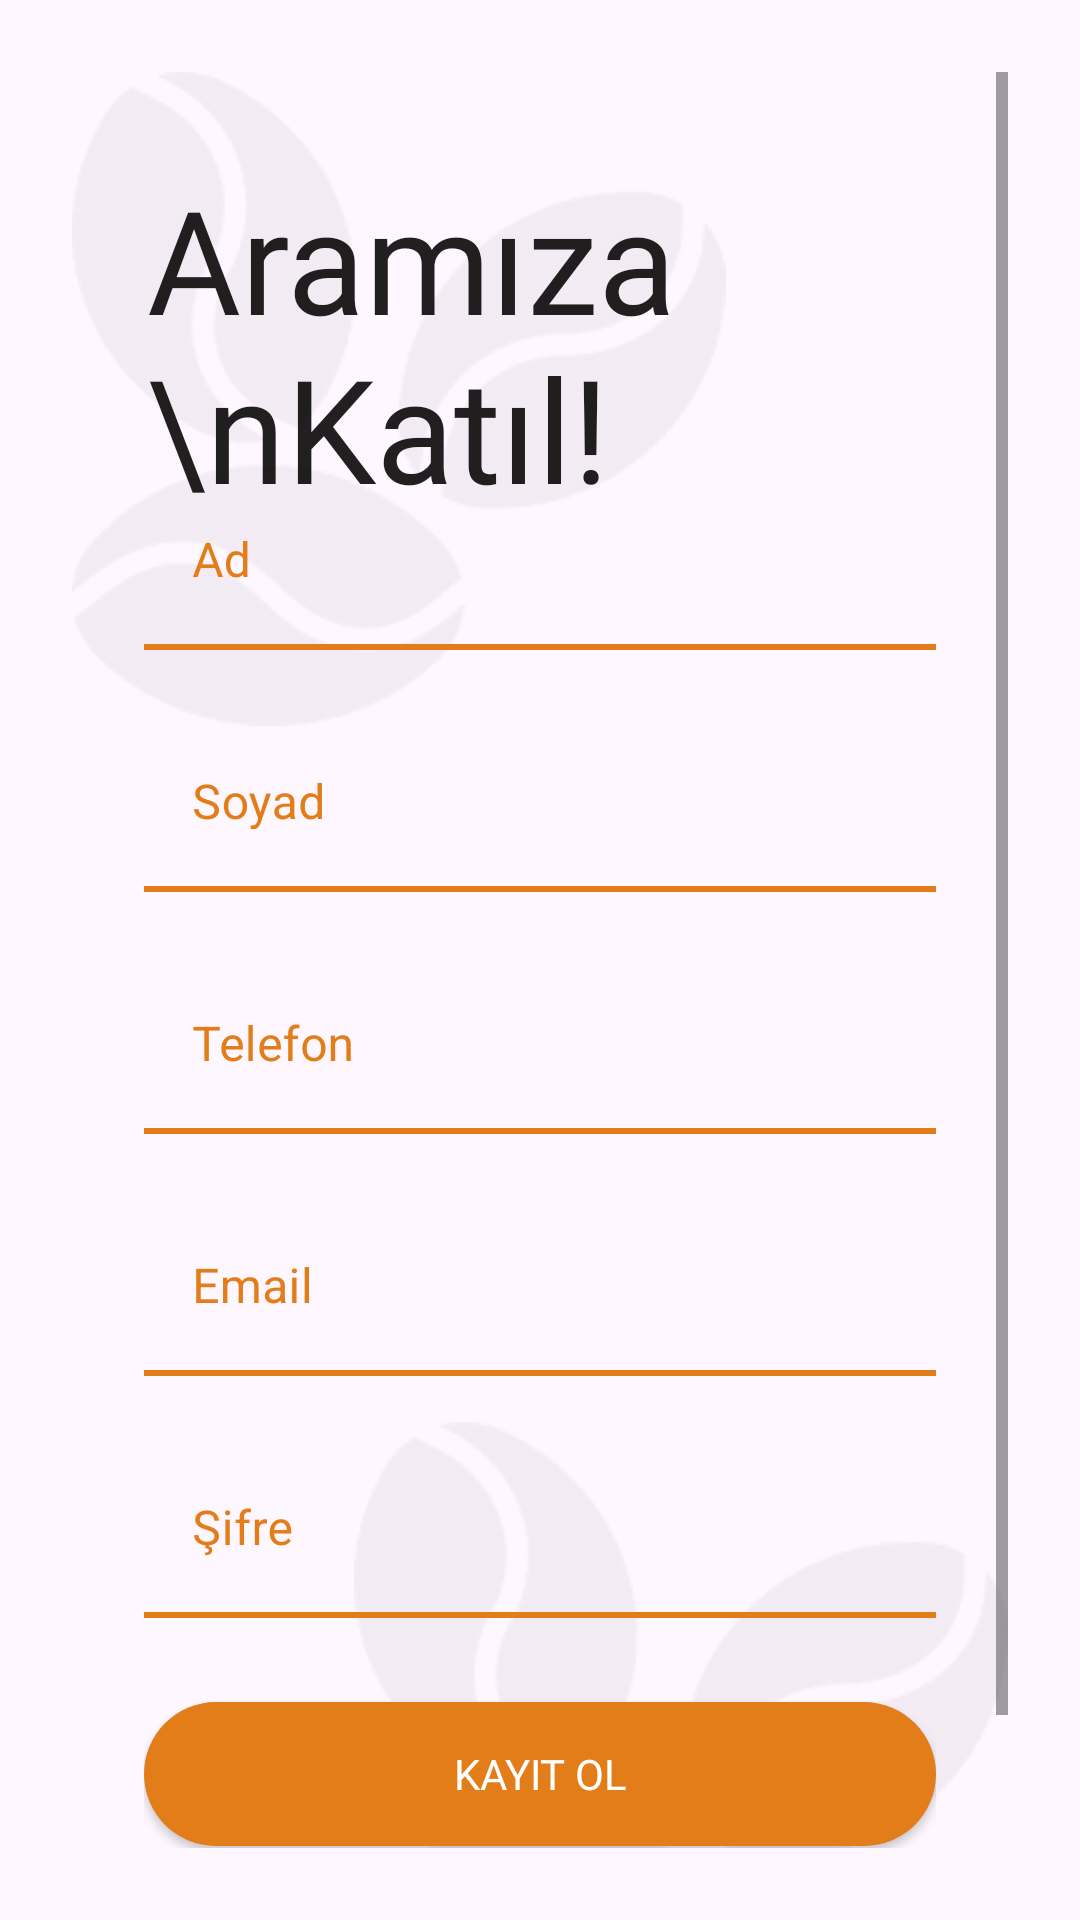

The Android layout XML behind this screen, and the referenced resources:
<!-- AndroidManifest.xml: application theme Theme.Scregproject -->
<!-- res/layout/activity_register.xml -->
<ScrollView xmlns:android="http://schemas.android.com/apk/res/android"
    android:layout_width="match_parent"
    android:layout_height="match_parent"
    android:padding="24dp"
    xmlns:app="http://schemas.android.com/apk/res-auto">
        <FrameLayout
            android:layout_width="match_parent"
            android:layout_height="match_parent">
            <TextView
                android:textColor="#211F1F"
                android:fontFamily="@font/gb"
                android:text="Aramıza \nKatıl!"
                android:layout_marginTop="30dp"
                android:layout_marginStart="25dp"
                android:textSize="48dp"
                android:layout_width="wrap_content"
                android:layout_height="wrap_content">
            </TextView>
            <ImageView
                android:layout_width="wrap_content"
                android:layout_height="wrap_content"
                android:background="@drawable/coffee_seed">
            </ImageView>
            <ImageView
                android:layout_width="wrap_content"
                android:layout_height="wrap_content"
                android:background="@drawable/coffee_seed">
            </ImageView>
            <ImageView
                android:layout_width="wrap_content"
                android:layout_height="wrap_content"
                android:layout_gravity="bottom|end"
                android:layout_marginTop="450dp"
                android:background="@drawable/coffee_seed" />
            <ImageView
                android:layout_width="wrap_content"
                android:layout_height="wrap_content"
                android:layout_gravity="bottom|end"
                android:layout_marginTop="450dp"
                android:background="@drawable/coffee_seed" />
            <LinearLayout
                android:layout_marginTop="100dp"
                android:orientation="vertical"
                android:padding="24dp"
                android:layout_width="match_parent"
                android:layout_height="wrap_content">
                <com.google.android.material.textfield.TextInputLayout
                    android:layout_width="match_parent"
                    android:layout_height="wrap_content"
                    android:hint="Ad"
                    style="@style/CustomTextInputStyle"
                    app:boxBackgroundMode="none">

                    <com.google.android.material.textfield.TextInputEditText
                        android:id="@+id/editTextFirstName"
                        android:textColor="@color/black"
                        android:textSize="16sp"
                        android:layout_width="match_parent"
                        android:layout_height="wrap_content"/>
                </com.google.android.material.textfield.TextInputLayout>

                <View
                    android:layout_width="match_parent"
                    android:layout_height="2dp"
                    android:background="@color/orange"
                    android:layout_marginBottom="12dp"/>

                <com.google.android.material.textfield.TextInputLayout
                    android:layout_width="match_parent"
                    android:layout_height="wrap_content"
                    android:hint="Soyad"
                    style="@style/CustomTextInputStyle"
                    app:boxBackgroundMode="none">

                    <com.google.android.material.textfield.TextInputEditText
                        android:id="@+id/editTextLastName"
                        android:textColor="@color/black"
                        android:textSize="16sp"
                        android:layout_width="match_parent"
                        android:layout_height="wrap_content"/>
                </com.google.android.material.textfield.TextInputLayout>

                <View
                    android:layout_width="match_parent"
                    android:layout_height="2dp"
                    android:background="@color/orange"
                    android:layout_marginBottom="12dp"/>

                <com.google.android.material.textfield.TextInputLayout
                    android:layout_width="match_parent"
                    android:layout_height="wrap_content"
                    android:hint="Telefon"
                    style="@style/CustomTextInputStyle"
                    app:boxBackgroundMode="none">

                    <com.google.android.material.textfield.TextInputEditText
                        android:id="@+id/editTextPhone"
                        android:inputType="phone"
                        android:textColor="@color/black"
                        android:textSize="16sp"
                        android:layout_width="match_parent"
                        android:layout_height="wrap_content"/>
                </com.google.android.material.textfield.TextInputLayout>

                <View
                    android:layout_width="match_parent"
                    android:layout_height="2dp"
                    android:background="@color/orange"
                    android:layout_marginBottom="12dp"/>

                <com.google.android.material.textfield.TextInputLayout
                    android:layout_width="match_parent"
                    android:layout_height="wrap_content"
                    android:hint="Email"
                    style="@style/CustomTextInputStyle"
                    app:boxBackgroundMode="none">

                    <com.google.android.material.textfield.TextInputEditText
                        android:id="@+id/editTextEmail"
                        android:inputType="textEmailAddress"
                        android:textColor="@color/black"
                        android:textSize="16sp"
                        android:layout_width="match_parent"
                        android:layout_height="wrap_content"/>
                </com.google.android.material.textfield.TextInputLayout>

                <View
                    android:layout_width="match_parent"
                    android:layout_height="2dp"
                    android:background="@color/orange"
                    android:layout_marginBottom="12dp"/>

                <com.google.android.material.textfield.TextInputLayout
                    android:layout_width="match_parent"
                    android:layout_height="wrap_content"
                    android:hint="Şifre"
                    style="@style/CustomTextInputStyle"
                    app:boxBackgroundMode="none">

                    <com.google.android.material.textfield.TextInputEditText
                        android:id="@+id/editTextPassword"
                        android:inputType="textPassword"
                        android:textColor="@color/black"
                        android:textSize="16sp"
                        android:layout_width="match_parent"
                        android:layout_height="wrap_content"/>
                </com.google.android.material.textfield.TextInputLayout>

                <View
                    android:layout_width="match_parent"
                    android:layout_height="2dp"
                    android:background="@color/orange"
                    android:layout_marginBottom="12dp"/>


                <androidx.appcompat.widget.AppCompatButton
                    android:id="@+id/buttonRegister"
                    android:background="@drawable/button_orange_rounded"
                    android:textColor="@color/white"
                    android:fontFamily="@font/gb"
                    android:text="Kayıt Ol"
                    android:layout_width="match_parent"
                    android:layout_height="wrap_content"
                    android:layout_marginTop="16dp"/>

                <TextView
                    android:id="@+id/textViewGoToLogin"
                    android:text="Zaten üyeliğim var"
                    android:textColor="#E7A35F"
                    android:fontFamily="@font/gr"
                    android:layout_width="wrap_content"
                    android:layout_height="wrap_content"
                    android:layout_gravity="center_horizontal"
                    android:layout_marginTop="16dp"/>
            </LinearLayout>
        </FrameLayout>

</ScrollView>
<!-- resources referenced by this layout -->
<resources>
  <color name="black">#FF000000</color>
  <color name="orange">#E27D19</color>
  <color name="white">#FFFFFFFF</color>
  <!-- drawable button_orange_rounded (drawable) -->
  <shape xmlns:android="http://schemas.android.com/apk/res/android"
      android:shape="rectangle">
  
      <solid android:color="#E27D19" />
  
      <corners android:radius="24dp" />
  
  </shape>
  <!-- drawable coffee_seed: png bitmap (drawable, 4421 bytes) -->
  <style name="CustomTextInputStyle" parent="Widget.MaterialComponents.TextInputLayout.OutlinedBox">
          <item name="android:textColor">#E27D19</item>
          <item name="android:textColorHint">#E27D19</item>
          <item name="hintTextColor">@color/orange</item>
          <item name="boxStrokeColor">@color/orange</item>
      </style>
  <style name="Theme.Scregproject" parent="Base.Theme.Scregproject" />
  <style name="Base.Theme.Scregproject" parent="Theme.Material3.DayNight.NoActionBar">
          
          
      </style>
</resources>
